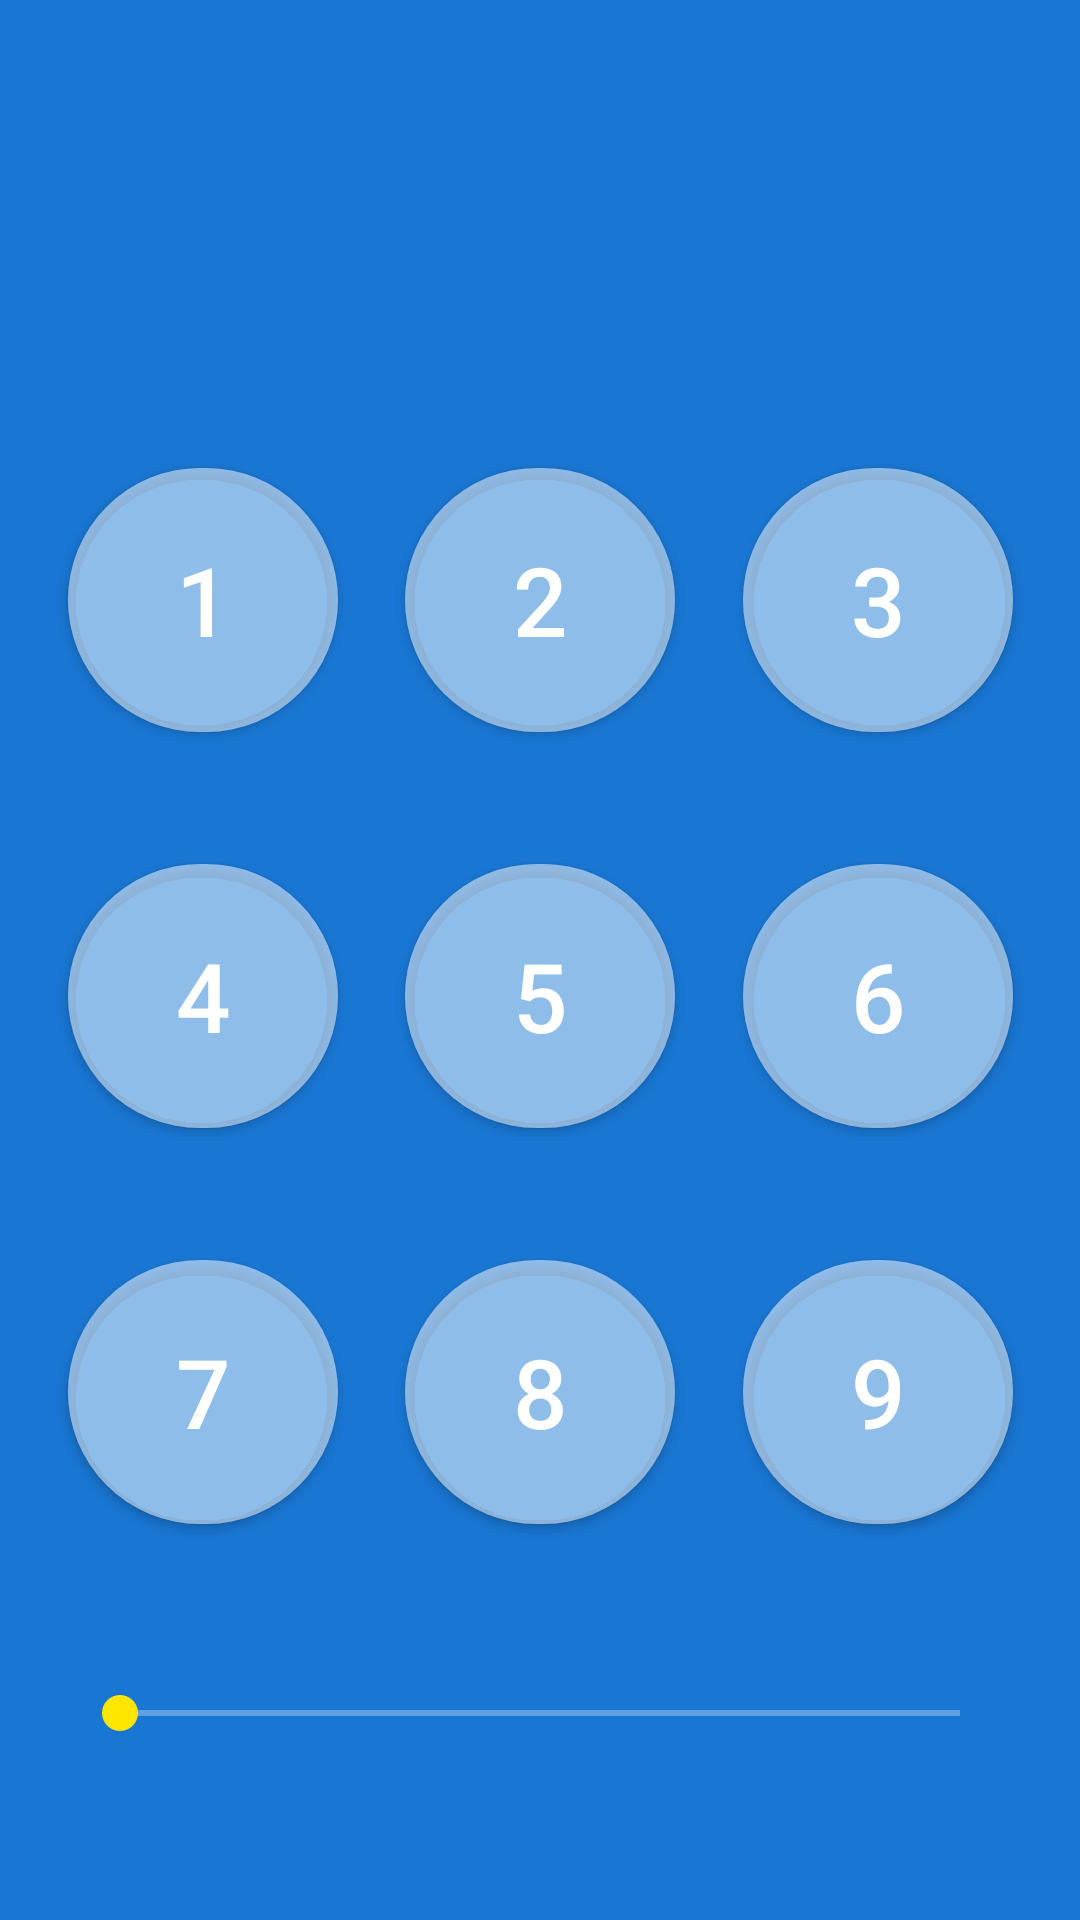

Write the Android layout XML for this screen, with the resource values it uses.
<!-- AndroidManifest.xml: application theme AppTheme -->
<!-- res/layout/fragment_play.xml -->
<?xml version="1.0" encoding="utf-8"?>
<androidx.constraintlayout.widget.ConstraintLayout xmlns:android="http://schemas.android.com/apk/res/android"
    xmlns:app="http://schemas.android.com/apk/res-auto"
    xmlns:tools="http://schemas.android.com/tools"
    android:layout_width="match_parent"
    android:layout_height="match_parent"
    tools:context=".ui.fragments.PlayFragment">
    
    <com.google.android.material.button.MaterialButton
        android:id="@+id/btn1"
        android:layout_width="90dp"
        android:layout_height="100dp"
        android:layout_marginTop="150dp"
        android:backgroundTint="@color/white_30"
        android:text="1"
        android:textColor="@color/white"
        app:rippleColor="@color/white"
        android:textSize="32sp"
        app:cornerRadius="50dp"
        app:layout_constraintEnd_toStartOf="@+id/btn2"
        app:layout_constraintHorizontal_bias="0.5"
        app:layout_constraintStart_toStartOf="parent"
        app:layout_constraintTop_toTopOf="parent" />
    
    <com.google.android.material.button.MaterialButton
        android:id="@+id/btn2"
        android:layout_width="90dp"
        android:layout_height="100dp"
        android:text="2"
        android:backgroundTint="@color/white_30"
        android:textColor="@color/white"
        app:rippleColor="@color/white"
        android:textSize="32sp"
        app:cornerRadius="50dp"
        app:layout_constraintBottom_toBottomOf="@+id/btn1"
        app:layout_constraintEnd_toStartOf="@+id/btn3"
        app:layout_constraintHorizontal_bias="0.5"
        app:layout_constraintStart_toEndOf="@+id/btn1"
        app:layout_constraintTop_toTopOf="@+id/btn1" />
    
    <com.google.android.material.button.MaterialButton
        android:id="@+id/btn3"
        android:layout_width="90dp"
        android:layout_height="100dp"
        android:text="3"
        android:backgroundTint="@color/white_30"
        android:textColor="@color/white"
        app:rippleColor="@color/white"
        android:textSize="32sp"
        app:cornerRadius="50dp"
        app:layout_constraintBottom_toBottomOf="@+id/btn2"
        app:layout_constraintEnd_toEndOf="parent"
        app:layout_constraintHorizontal_bias="0.5"
        app:layout_constraintStart_toEndOf="@+id/btn2"
        app:layout_constraintTop_toTopOf="@+id/btn2" />
    
    <com.google.android.material.button.MaterialButton
        android:id="@+id/btn4"
        android:layout_width="90dp"
        android:layout_height="100dp"
        android:layout_marginTop="32dp"
        android:text="4"
        android:backgroundTint="@color/white_30"
        android:textColor="@color/white"
        app:rippleColor="@color/white"
        android:textSize="32sp"
        app:cornerRadius="50dp"
        app:layout_constraintEnd_toStartOf="@+id/btn5"
        app:layout_constraintHorizontal_bias="0.5"
        app:layout_constraintStart_toStartOf="parent"
        app:layout_constraintTop_toBottomOf="@+id/btn1" />
    
    <com.google.android.material.button.MaterialButton
        android:id="@+id/btn5"
        android:layout_width="90dp"
        android:layout_height="100dp"
        android:text="5"
        android:backgroundTint="@color/white_30"
        android:textColor="@color/white"
        app:rippleColor="@color/white"
        android:textSize="32sp"
        app:cornerRadius="50dp"
        app:layout_constraintBottom_toBottomOf="@+id/btn4"
        app:layout_constraintEnd_toStartOf="@+id/btn6"
        app:layout_constraintHorizontal_bias="0.5"
        app:layout_constraintStart_toEndOf="@+id/btn4"
        app:layout_constraintTop_toTopOf="@+id/btn4" />
    
    <com.google.android.material.button.MaterialButton
        android:id="@+id/btn6"
        android:layout_width="90dp"
        android:layout_height="100dp"
        android:text="6"
        android:backgroundTint="@color/white_30"
        android:textColor="@color/white"
        app:rippleColor="@color/white"
        android:textSize="32sp"
        app:cornerRadius="50dp"
        app:layout_constraintBottom_toBottomOf="@+id/btn5"
        app:layout_constraintEnd_toEndOf="parent"
        app:layout_constraintHorizontal_bias="0.5"
        app:layout_constraintStart_toEndOf="@+id/btn5"
        app:layout_constraintTop_toTopOf="@+id/btn5" />
    
    <com.google.android.material.button.MaterialButton
        android:id="@+id/btn7"
        android:layout_width="90dp"
        android:layout_height="100dp"
        android:layout_marginTop="32dp"
        android:text="7"
        android:backgroundTint="@color/white_30"
        android:textColor="@color/white"
        app:rippleColor="@color/white"
        android:textSize="32sp"
        app:cornerRadius="50dp"
        app:layout_constraintEnd_toStartOf="@+id/btn8"
        app:layout_constraintHorizontal_bias="0.5"
        app:layout_constraintStart_toStartOf="parent"
        app:layout_constraintTop_toBottomOf="@+id/btn4" />
    
    <com.google.android.material.button.MaterialButton
        android:id="@+id/btn8"
        android:layout_width="90dp"
        android:layout_height="100dp"
        android:text="8"
        android:backgroundTint="@color/white_30"
        android:textColor="@color/white"
        app:rippleColor="@color/white"
        android:textSize="32sp"
        app:cornerRadius="50dp"
        app:layout_constraintBottom_toBottomOf="@+id/btn7"
        app:layout_constraintEnd_toStartOf="@+id/btn9"
        app:layout_constraintHorizontal_bias="0.5"
        app:layout_constraintStart_toEndOf="@+id/btn7"
        app:layout_constraintTop_toTopOf="@+id/btn7" />
    
    <com.google.android.material.button.MaterialButton
        android:id="@+id/btn9"
        android:layout_width="90dp"
        android:layout_height="100dp"
        android:text="9"
        android:backgroundTint="@color/white_30"
        android:textColor="@color/white"
        app:rippleColor="@color/white"
        android:textSize="32sp"
        app:cornerRadius="50dp"
        app:layout_constraintBottom_toBottomOf="@+id/btn8"
        app:layout_constraintEnd_toEndOf="parent"
        app:layout_constraintHorizontal_bias="0.5"
        app:layout_constraintStart_toEndOf="@+id/btn8"
        app:layout_constraintTop_toTopOf="@+id/btn8" />
    
    <SeekBar
        android:id="@+id/seekBar"
        android:layout_width="0dp"
        android:layout_height="wrap_content"
        android:layout_marginStart="24dp"
        android:layout_marginTop="48dp"
        android:layout_marginEnd="24dp"
        android:thumbTint="@color/yellow"
        android:progressTint="@color/yellow"
        android:progressBackgroundTint="@color/white"
        app:layout_constraintEnd_toEndOf="parent"
        app:layout_constraintHorizontal_bias="1.0"
        app:layout_constraintStart_toStartOf="parent"
        app:layout_constraintTop_toBottomOf="@+id/btn7" />

</androidx.constraintlayout.widget.ConstraintLayout>
<!-- resources referenced by this layout -->
<resources>
  <color name="white">#FFFFFF</color>
  <color name="white_30">#4DFFFFFF</color>
  <color name="yellow">#FFFFE600</color>
  <style name="AppTheme" parent="Theme.MaterialComponents.NoActionBar">
          
          <item name="colorPrimary">@color/md_blue_900</item>
          <item name="colorSecondary">@color/md_blue_900</item>
          <item name="android:colorBackground">#FF1976D2</item>
          <item name="colorError">@color/errorColor</item>
          
          <item name="android:statusBarColor">@color/status_bar_color</item>
          
          <item name="android:navigationBarColor">@null</item>
          <item name="snackbarStyle">@style/SoundSnackBarStyle</item>
          <item name="snackbarTextViewStyle">@style/SoundSnackBarStyle.TextView</item>
          
          
          <item name="colorSurface">@color/transparent</item>
          <item name="colorOnPrimary">@color/yellow</item>
          <item name="colorOnSecondary">@color/red</item>
          <item name="colorOnBackground">@color/colorAccent</item>
          <item name="colorOnError">@android:color/black</item>
          <item name="colorOnSurface">@color/md_blue_900</item>
          <item name="iconTint">@color/colorAccent</item>
      </style>
  <color name="md_blue_900">#0D47A1</color>
  <color name="errorColor">#D50000</color>
  <color name="status_bar_color">#00000000</color>
  <style name="SoundSnackBarStyle" parent="Widget.MaterialComponents.Snackbar">
          <item name="android:background">@color/yellow</item>
          <item name="backgroundTint">@color/yellow</item>
          <item name="backgroundColor">@color/yellow</item>
          <item name="actionTextColorAlpha">1</item>
          <item name="elevation">8dp</item>
          <item name="android:alpha">1</item>
      </style>
  <style name="SoundSnackBarStyle.TextView" parent="Widget.MaterialComponents.Snackbar.TextView">
          <item name="android:textColor">@color/red</item>
          <item name="android:alpha">1</item>
      </style>
  <color name="transparent">#00000000</color>
  <color name="red">#b71c1c</color>
  <color name="colorAccent">#FFFFE600</color>
</resources>
